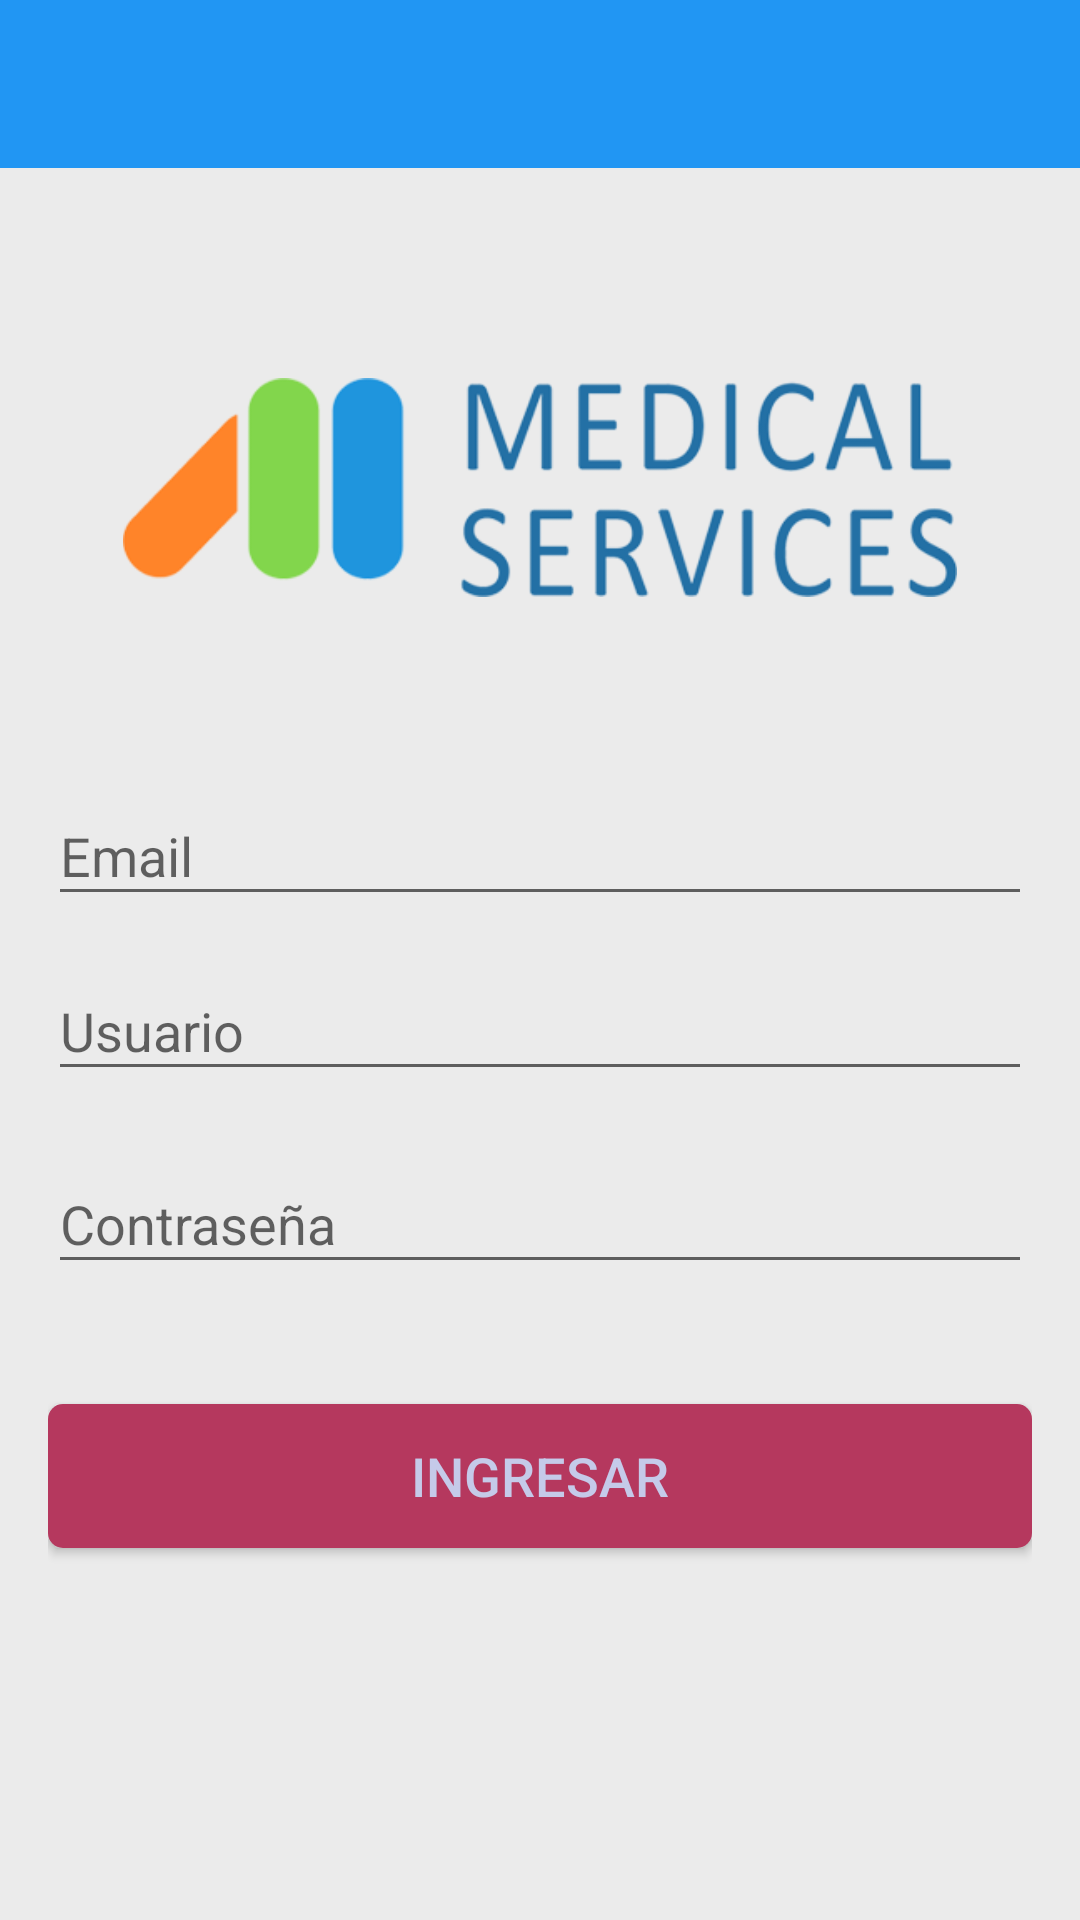

This screen was rendered from an Android layout file. Write that file and the resources it references.
<!-- AndroidManifest.xml: activity theme AppTheme -->
<!-- res/layout/activity_login.xml -->
<?xml version="1.0" encoding="utf-8"?>
<LinearLayout xmlns:android="http://schemas.android.com/apk/res/android"
    android:layout_width="match_parent"
    android:layout_height="wrap_content"
    android:orientation="vertical">

    <include
        layout="@layout/toolbar"
        android:layout_width="match_parent"
        android:layout_height="wrap_content" />

    <LinearLayout
        android:configChanges="orientation|screenSize|keyboard|keyboardHidden"
        android:orientation="vertical"
        android:paddingLeft="16dp"
        android:paddingRight="16dp"
        android:paddingTop="16dp"
        android:layout_width="match_parent"
        android:layout_height="wrap_content">

    <ImageView
        android:layout_width="wrap_content"
        android:layout_height="wrap_content"
        android:layout_gravity="center_horizontal"
        android:layout_margin="25dp"
        android:src="@drawable/logo_login_medical" />

    
    <android.support.design.widget.TextInputLayout
        android:layout_width="match_parent"
        android:layout_height="wrap_content"
        android:layout_marginBottom="2dp"
        >

        <EditText
            android:id="@+id/input_email"
            android:layout_width="match_parent"
            android:layout_height="wrap_content"
            android:hint="Email"
            android:inputType="textEmailAddress" />
    </android.support.design.widget.TextInputLayout>

    <android.support.design.widget.TextInputLayout
        android:layout_width="match_parent"
        android:layout_height="wrap_content"
        android:layout_marginBottom="8dp"
        android:layout_marginTop="4dp">

    <EditText
        android:id="@+id/input_usuario"
        android:layout_width="match_parent"
        android:layout_height="wrap_content"
        android:hint="Usuario"
        android:inputType="textPersonName" />
    </android.support.design.widget.TextInputLayout>

    
    <android.support.design.widget.TextInputLayout
        android:layout_width="match_parent"
        android:layout_height="wrap_content"
        android:layout_marginBottom="8dp"
        android:layout_marginTop="4dp">

        <EditText
            android:id="@+id/input_password"
            android:layout_width="match_parent"
            android:layout_height="wrap_content"
            android:hint="Contraseña"
            android:inputType="textPassword" />
    </android.support.design.widget.TextInputLayout>

    <android.support.v7.widget.AppCompatButton
        android:id="@+id/btn_login"
        android:layout_width="match_parent"
        android:layout_height="wrap_content"
        android:layout_marginBottom="32dp"
        android:layout_marginTop="32dp"
        android:background="@drawable/borderframe"
        android:text="Ingresar"
        android:textColor="@color/ColorLightPrimary"
        android:textSize="18sp" />
    </LinearLayout>
</LinearLayout>
<!-- res/layout/toolbar.xml (included above) -->
<?xml version="1.0" encoding="utf-8"?>
<android.support.v7.widget.Toolbar
    xmlns:android="http://schemas.android.com/apk/res/android"
    xmlns:app="http://schemas.android.com/apk/res-auto"
    android:id="@+id/toolbar"
    android:layout_width="match_parent"
    android:layout_height="wrap_content"
    android:fitsSystemWindows="true"
    app:theme="@style/ThemeOverlay.AppCompat.Dark.ActionBar"
    android:background="@color/PrimaryColor">
</android.support.v7.widget.Toolbar>


<!-- resources referenced by this layout -->
<resources>
  <color name="ColorLightPrimary">#c5cae9</color>
  <color name="PrimaryColor">#2196f3</color>
  <!-- drawable borderframe (drawable) -->
  <?xml version="1.0" encoding="UTF-8"?>
  <shape xmlns:android="http://schemas.android.com/apk/res/android">
  
      <solid android:color="@color/ColorAccent"/>
  
      <corners android:radius="5dp" />
  
  
  </shape>
  <!-- drawable logo_login_medical: png bitmap (drawable, 51313 bytes) -->
  <style name="AppTheme" parent="Theme.AppCompat.Light.NoActionBar">
          <item name="android:colorPrimary">@color/PrimaryColor</item>
          <item name="android:colorPrimaryDark">@color/PrimaryDarkColor</item>
          <item name="colorAccent">@color/ColorAccent</item>
  
          <item name="android:windowBackground">@color/ColorBackground</item>
          <item name="windowActionBar">false</item>
          <item name="windowActionModeOverlay">true</item>
          <item name="android:windowDrawsSystemBarBackgrounds">true</item>
          <item name="android:statusBarColor">@android:color/transparent</item>
          <item name="android:windowTranslucentStatus">true</item>
  
          
      </style>
  <color name="ColorAccent">#b5385e</color>
  <color name="PrimaryDarkColor">#1976d2</color>
  <color name="ColorBackground">#ebebeb</color>
</resources>
